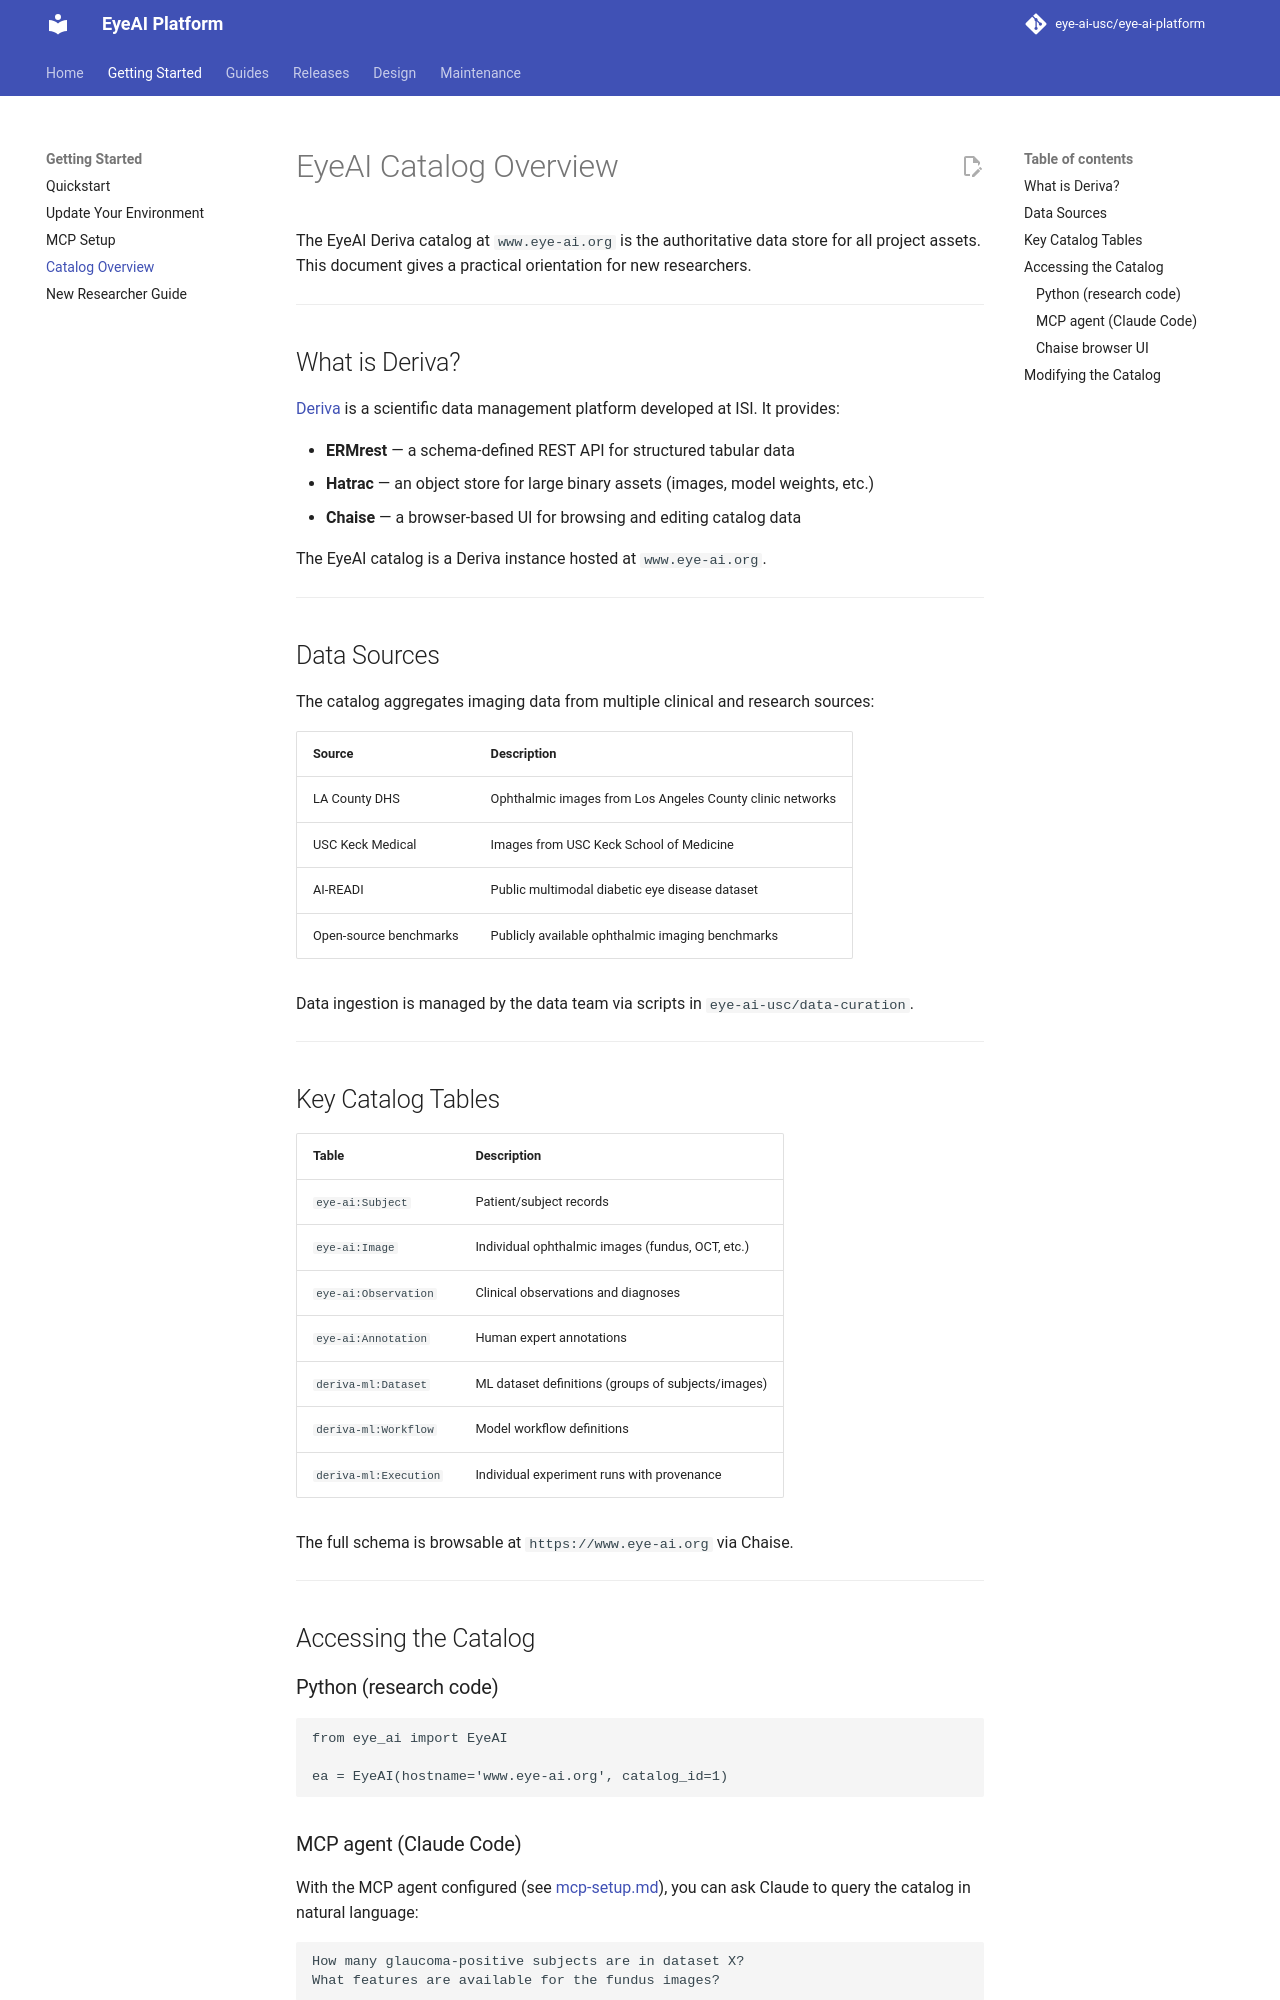

repository: eye-ai-usc/eye-ai-platform · page: onboarding/catalog-overview/index.html · generator: mkdocs

# EyeAI Catalog Overview

The EyeAI Deriva catalog at `www.eye-ai.org` is the authoritative data store for all
project assets. This document gives a practical orientation for new researchers.

---

## What is Deriva?

[Deriva](https://deriva.isi.edu) is a scientific data management platform developed at ISI.
It provides:

- **ERMrest** — a schema-defined REST API for structured tabular data
- **Hatrac** — an object store for large binary assets (images, model weights, etc.)
- **Chaise** — a browser-based UI for browsing and editing catalog data

The EyeAI catalog is a Deriva instance hosted at `www.eye-ai.org`.

---

## Data Sources

The catalog aggregates imaging data from multiple clinical and research sources:

| Source | Description |
|---|---|
| LA County DHS | Ophthalmic images from Los Angeles County clinic networks |
| USC Keck Medical | Images from USC Keck School of Medicine |
| AI-READI | Public multimodal diabetic eye disease dataset |
| Open-source benchmarks | Publicly available ophthalmic imaging benchmarks |

Data ingestion is managed by the data team via scripts in `eye-ai-usc/data-curation`.

---

## Key Catalog Tables

| Table | Description |
|---|---|
| `eye-ai:Subject` | Patient/subject records |
| `eye-ai:Image` | Individual ophthalmic images (fundus, OCT, etc.) |
| `eye-ai:Observation` | Clinical observations and diagnoses |
| `eye-ai:Annotation` | Human expert annotations |
| `deriva-ml:Dataset` | ML dataset definitions (groups of subjects/images) |
| `deriva-ml:Workflow` | Model workflow definitions |
| `deriva-ml:Execution` | Individual experiment runs with provenance |

The full schema is browsable at `https://www.eye-ai.org` via Chaise.

---

## Accessing the Catalog

### Python (research code)

```python
from eye_ai import EyeAI

ea = EyeAI(hostname='www.eye-ai.org', catalog_id=1)
```
